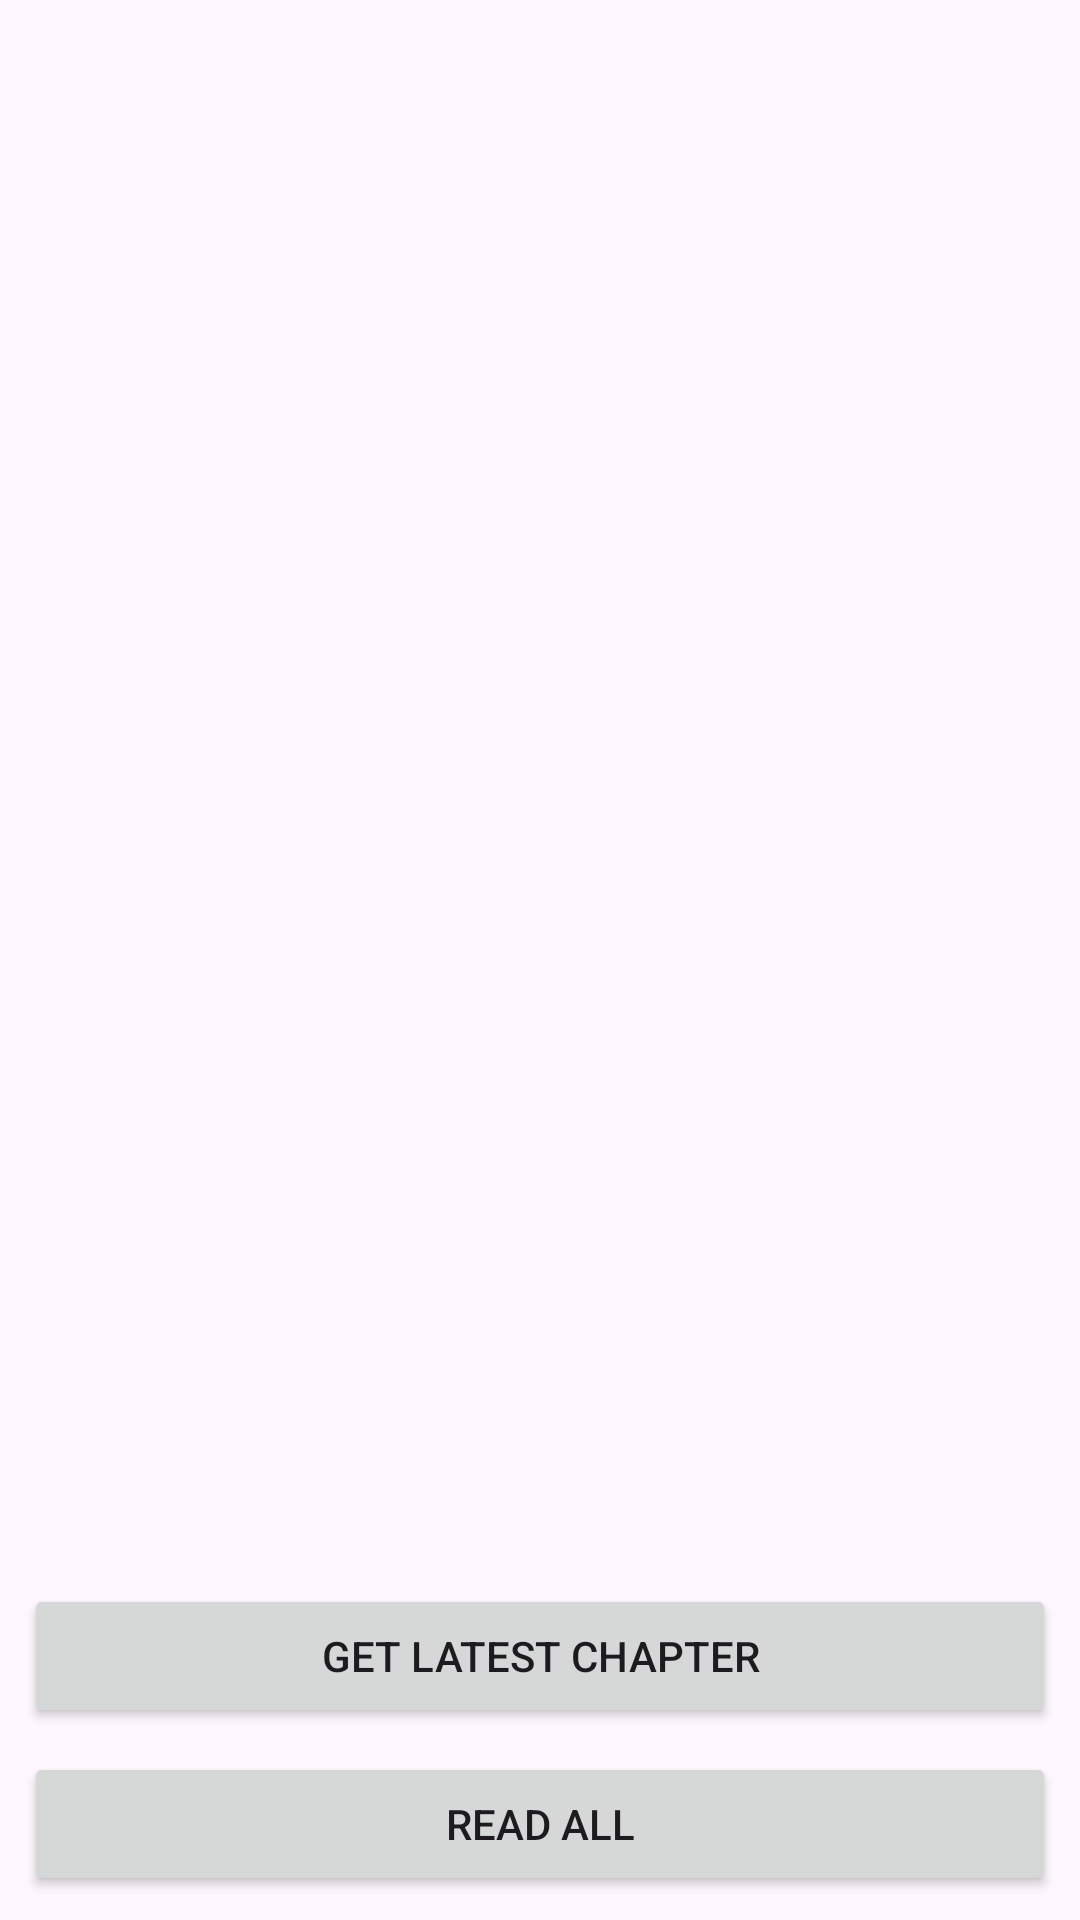

Layout XML and referenced resources for this Android screen:
<!-- AndroidManifest.xml: application theme Theme.NotificationManga -->
<!-- res/layout/fragment_manga.xml -->
<?xml version="1.0" encoding="utf-8"?>
<androidx.constraintlayout.widget.ConstraintLayout
    xmlns:android="http://schemas.android.com/apk/res/android"
    xmlns:app="http://schemas.android.com/apk/res-auto"
    android:layout_width="match_parent"
    android:layout_height="match_parent">

    <androidx.recyclerview.widget.RecyclerView
        android:id="@+id/mRecyclerView"
        android:layout_width="0dp"
        android:layout_height="0dp"
        app:layout_constraintTop_toTopOf="parent"
        app:layout_constraintStart_toStartOf="parent"
        app:layout_constraintEnd_toEndOf="parent"
        app:layout_constraintBottom_toTopOf="@id/updateButton" />

    <Button
        android:id="@+id/updateButton"
        android:layout_width="0dp"
        android:layout_height="wrap_content"
        android:text="Get Latest Chapter"
        app:layout_constraintBottom_toTopOf="@id/readAllButton"
        app:layout_constraintStart_toStartOf="parent"
        app:layout_constraintEnd_toEndOf="parent"
        android:layout_margin="8dp" />

    <Button
        android:id="@+id/readAllButton"
        android:layout_width="0dp"
        android:layout_height="wrap_content"
        android:text="Read All"
        app:layout_constraintBottom_toBottomOf="parent"
        app:layout_constraintStart_toStartOf="parent"
        app:layout_constraintEnd_toEndOf="parent"
        android:layout_margin="8dp" />

</androidx.constraintlayout.widget.ConstraintLayout>
<!-- resources referenced by this layout -->
<resources>
  <style name="Theme.NotificationManga" parent="Base.Theme.NotificationManga" />
  <style name="Base.Theme.NotificationManga" parent="Theme.Material3.DayNight.NoActionBar">
          
           <item name="colorPrimary">@color/primary</item>
      </style>
  <color name="primary">#CF5962</color>
</resources>
